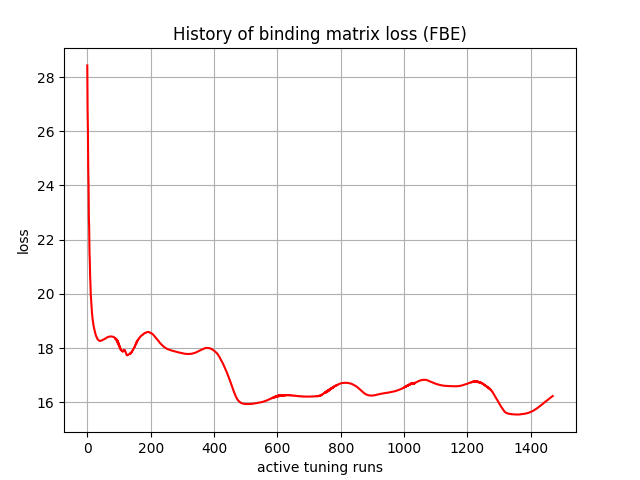

Data behind this chart, as committed beside it:
, 0
0, 28.43
1, 26.8
2, 26.08
3, 24.68
4, 24.03
5, 22.84
6, 22.43
7, 21.53
8, 21.21
9, 20.66
10, 20.37
11, 19.98
12, 19.79
13, 19.56
14, 19.41
15, 19.27
16, 19.15
17, 19.05
18, 18.96
19, 18.89
20, 18.8
21, 18.76
22, 18.7
23, 18.66
24, 18.6
25, 18.56
26, 18.51
27, 18.48
28, 18.44
29, 18.42
30, 18.39
31, 18.36
32, 18.34
33, 18.32
34, 18.3
35, 18.29
36, 18.28
37, 18.28
38, 18.27
39, 18.27
40, 18.26
41, 18.26
42, 18.26
43, 18.27
44, 18.27
45, 18.28
46, 18.28
47, 18.29
48, 18.29
49, 18.3
50, 18.31
51, 18.31
52, 18.32
53, 18.32
54, 18.33
55, 18.33
56, 18.34
57, 18.35
58, 18.36
59, 18.37
... 1,410 more rows
